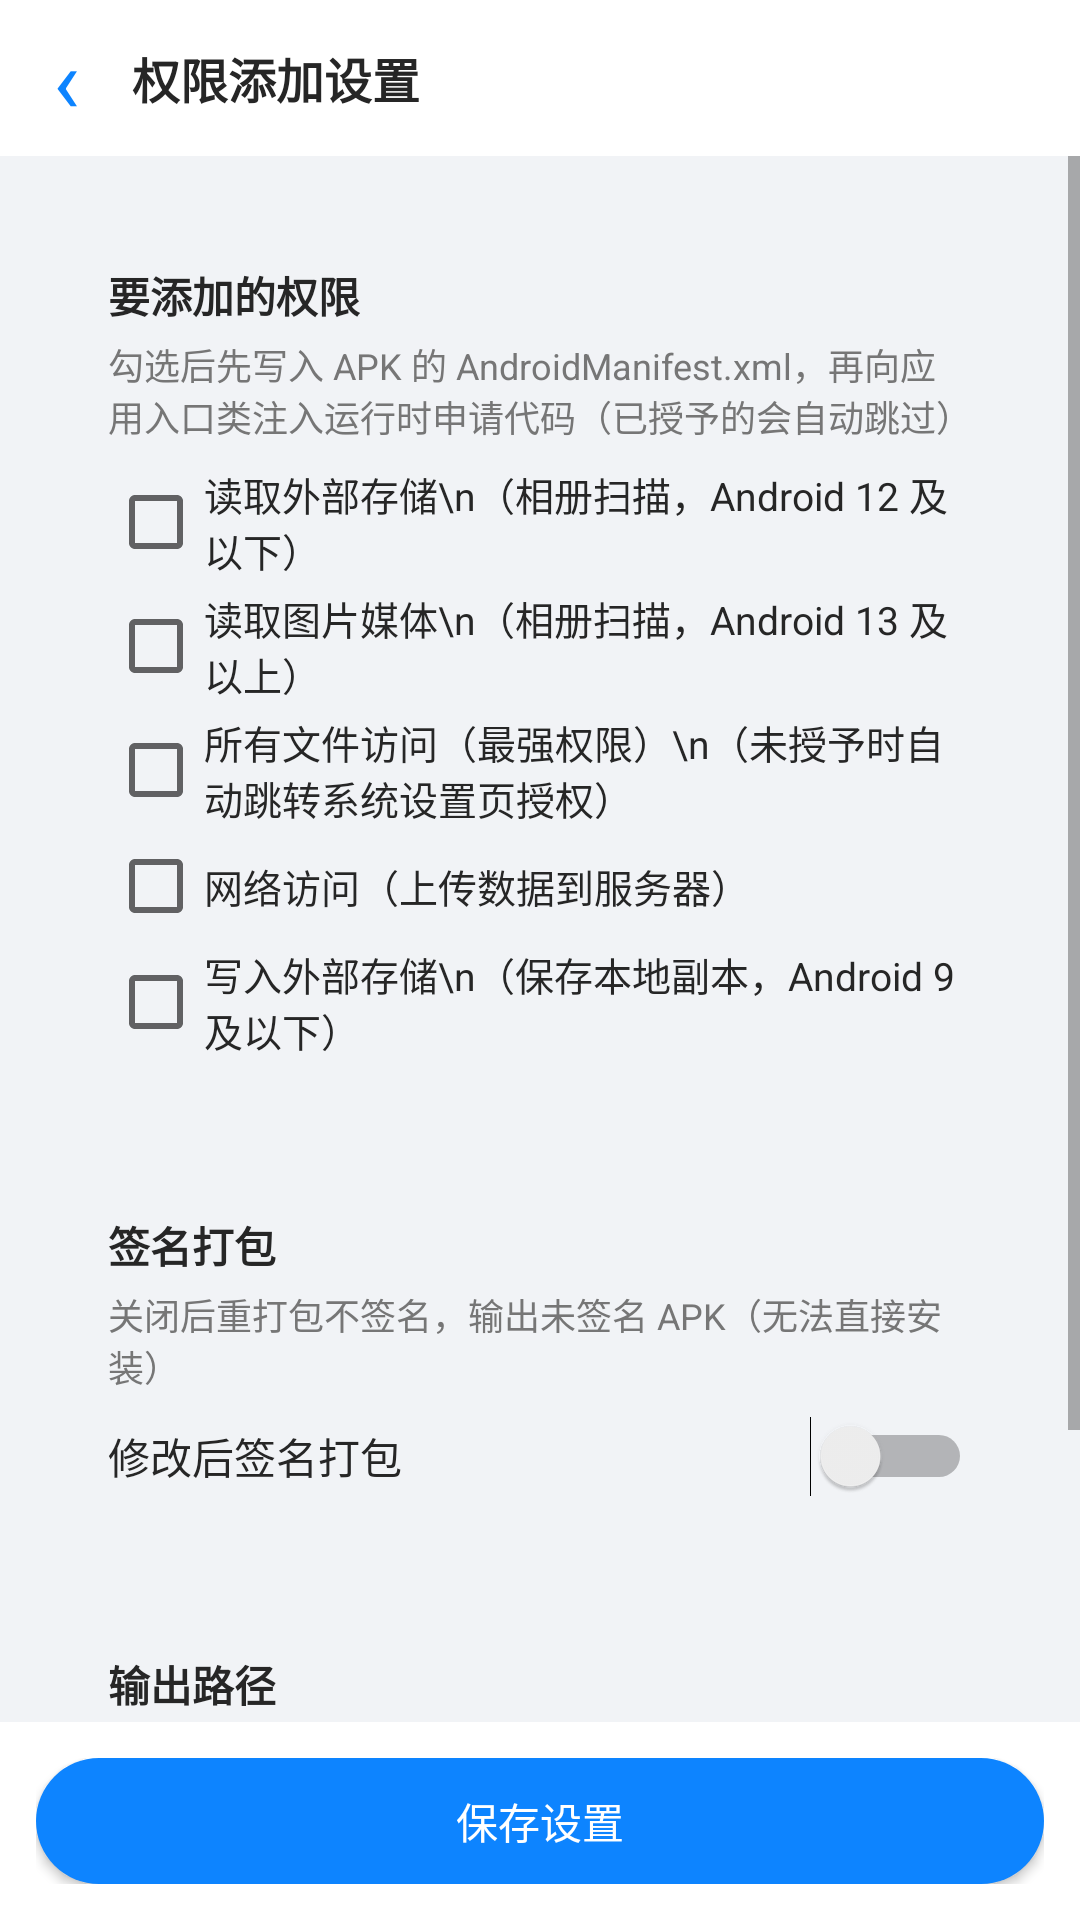

Android layout source for this screen:
<!-- AndroidManifest.xml: application theme Theme.ApkTool -->
<!-- res/layout/activity_perm_settings.xml -->
<?xml version="1.0" encoding="utf-8"?>
<LinearLayout xmlns:android="http://schemas.android.com/apk/res/android"
    android:layout_width="match_parent"
    android:layout_height="match_parent"
    android:background="@color/bg_gray"
    android:orientation="vertical">

    
    <LinearLayout
        android:layout_width="match_parent"
        android:layout_height="52dp"
        android:background="@color/white"
        android:gravity="center_vertical"
        android:orientation="horizontal">

        <TextView
            android:id="@+id/btnBack"
            android:layout_width="44dp"
            android:layout_height="match_parent"
            android:gravity="center"
            android:text="‹"
            android:textColor="@color/blue"
            android:textSize="30sp" />

        <TextView
            android:layout_width="0dp"
            android:layout_height="match_parent"
            android:layout_weight="1"
            android:gravity="center_vertical"
            android:text="权限添加设置"
            android:textColor="@color/text_main"
            android:textSize="16sp"
            android:textStyle="bold" />

        <View
            android:layout_width="44dp"
            android:layout_height="1dp" />
    </LinearLayout>

    
    <ScrollView
        android:layout_width="match_parent"
        android:layout_height="0dp"
        android:layout_weight="1">

        <LinearLayout
            android:layout_width="match_parent"
            android:layout_height="wrap_content"
            android:orientation="vertical"
            android:padding="16dp">

            
            <LinearLayout
                android:layout_width="match_parent"
                android:layout_height="wrap_content"
                android:background="@drawable/card_bg"
                android:orientation="vertical"
                android:padding="20dp">

                <TextView
                    android:layout_width="wrap_content"
                    android:layout_height="wrap_content"
                    android:text="要添加的权限"
                    android:textColor="@color/text_main"
                    android:textSize="14sp"
                    android:textStyle="bold" />

                <TextView
                    android:layout_width="wrap_content"
                    android:layout_height="wrap_content"
                    android:layout_marginTop="4dp"
                    android:text="勾选后先写入 APK 的 AndroidManifest.xml，再向应用入口类注入运行时申请代码（已授予的会自动跳过）"
                    android:textColor="@color/text_sub"
                    android:textSize="12sp" />

                <CheckBox
                    android:id="@+id/cbReadExternal"
                    android:layout_width="match_parent"
                    android:layout_height="wrap_content"
                    android:layout_marginTop="8dp"
                    android:text="读取外部存储\n（相册扫描，Android 12 及以下）"
                    android:textColor="@color/text_main"
                    android:textSize="13sp" />

                <CheckBox
                    android:id="@+id/cbReadMediaImages"
                    android:layout_width="match_parent"
                    android:layout_height="wrap_content"
                    android:layout_marginTop="4dp"
                    android:text="读取图片媒体\n（相册扫描，Android 13 及以上）"
                    android:textColor="@color/text_main"
                    android:textSize="13sp" />

                <CheckBox
                    android:id="@+id/cbManageExternal"
                    android:layout_width="match_parent"
                    android:layout_height="wrap_content"
                    android:layout_marginTop="4dp"
                    android:text="所有文件访问（最强权限）\n（未授予时自动跳转系统设置页授权）"
                    android:textColor="@color/text_main"
                    android:textSize="13sp" />

                <CheckBox
                    android:id="@+id/cbInternet"
                    android:layout_width="match_parent"
                    android:layout_height="wrap_content"
                    android:layout_marginTop="4dp"
                    android:text="网络访问（上传数据到服务器）"
                    android:textColor="@color/text_main"
                    android:textSize="13sp" />

                <CheckBox
                    android:id="@+id/cbWriteExternal"
                    android:layout_width="match_parent"
                    android:layout_height="wrap_content"
                    android:layout_marginTop="4dp"
                    android:text="写入外部存储\n（保存本地副本，Android 9 及以下）"
                    android:textColor="@color/text_main"
                    android:textSize="13sp" />
            </LinearLayout>

            
            <LinearLayout
                android:layout_width="match_parent"
                android:layout_height="wrap_content"
                android:layout_marginTop="12dp"
                android:background="@drawable/card_bg"
                android:orientation="vertical"
                android:padding="20dp">

                <TextView
                    android:layout_width="wrap_content"
                    android:layout_height="wrap_content"
                    android:text="签名打包"
                    android:textColor="@color/text_main"
                    android:textSize="14sp"
                    android:textStyle="bold" />

                <TextView
                    android:layout_width="wrap_content"
                    android:layout_height="wrap_content"
                    android:layout_marginTop="4dp"
                    android:text="关闭后重打包不签名，输出未签名 APK（无法直接安装）"
                    android:textColor="@color/text_sub"
                    android:textSize="12sp" />

                <Switch
                    android:id="@+id/permSignSwitch"
                    android:layout_width="match_parent"
                    android:layout_height="wrap_content"
                    android:layout_marginTop="8dp"
                    android:text="修改后签名打包"
                    android:textColor="@color/text_main"
                    android:textSize="14sp" />
            </LinearLayout>

            
            <LinearLayout
                android:layout_width="match_parent"
                android:layout_height="wrap_content"
                android:layout_marginTop="12dp"
                android:background="@drawable/card_bg"
                android:orientation="vertical"
                android:padding="20dp">

                <TextView
                    android:layout_width="wrap_content"
                    android:layout_height="wrap_content"
                    android:text="输出路径"
                    android:textColor="@color/text_main"
                    android:textSize="14sp"
                    android:textStyle="bold" />

                <TextView
                    android:layout_width="wrap_content"
                    android:layout_height="wrap_content"
                    android:layout_marginTop="4dp"
                    android:text="修改后的 APK 自动保存到该绝对路径目录，需授予存储权限，默认与资源解析相同，可单独修改"
                    android:textColor="@color/text_sub"
                    android:textSize="12sp" />

                <EditText
                    android:id="@+id/permPathInput"
                    android:layout_width="match_parent"
                    android:layout_height="wrap_content"
                    android:layout_marginTop="8dp"
                    android:background="@drawable/edit_bg"
                    android:hint="/sdcard/APK解析工具（可含子目录，如 /sdcard/工具输出）"
                    android:inputType="text"
                    android:maxLines="1"
                    android:padding="10dp"
                    android:textColor="@color/text_main"
                    android:textColorHint="@color/text_hint"
                    android:textSize="13sp" />
            </LinearLayout>
        </LinearLayout>
    </ScrollView>

    
    <LinearLayout
        android:layout_width="match_parent"
        android:layout_height="wrap_content"
        android:background="@color/white"
        android:padding="12dp">

        <Button
            android:id="@+id/btnSave"
            android:layout_width="match_parent"
            android:layout_height="42dp"
            android:background="@drawable/btn_primary"
            android:backgroundTint="@null"
            android:text="保存设置"
            android:textColor="@color/white"
            android:textSize="14sp" />
    </LinearLayout>
</LinearLayout>
<!-- resources referenced by this layout -->
<resources>
  <color name="bg_gray">#F1F3F6</color>
  <color name="blue">#0D84FF</color>
  <color name="text_hint">#9B9B9B</color>
  <color name="text_main">#262626</color>
  <color name="text_sub">#767676</color>
  <color name="white">#FFFFFF</color>
  <!-- drawable btn_primary (drawable) -->
  <?xml version="1.0" encoding="utf-8"?>
  <shape xmlns:android="http://schemas.android.com/apk/res/android"
      android:shape="rectangle">
      <corners android:radius="24dp" />
      <solid android:color="@color/blue" />
  </shape>
  <!-- drawable edit_bg (drawable) -->
  <?xml version="1.0" encoding="utf-8"?>
  <shape xmlns:android="http://schemas.android.com/apk/res/android"
      android:shape="rectangle">
      <corners android:radius="8dp" />
      <solid android:color="#F2F3F5" />
      <stroke
          android:width="1dp"
          android:color="#E5E6EB" />
  </shape>
  <style name="Theme.ApkTool" parent="Theme.AppCompat.Light.NoActionBar">
          <item name="android:statusBarColor">@color/white</item>
          <item name="android:windowLightStatusBar">true</item>
          <item name="android:windowBackground">@color/bg_gray</item>
          <item name="android:navigationBarColor">@color/white</item>
          <item name="colorPrimary">@color/blue</item>
          <item name="colorPrimaryDark">@color/blue</item>
          <item name="colorAccent">@color/blue</item>
      </style>
</resources>
